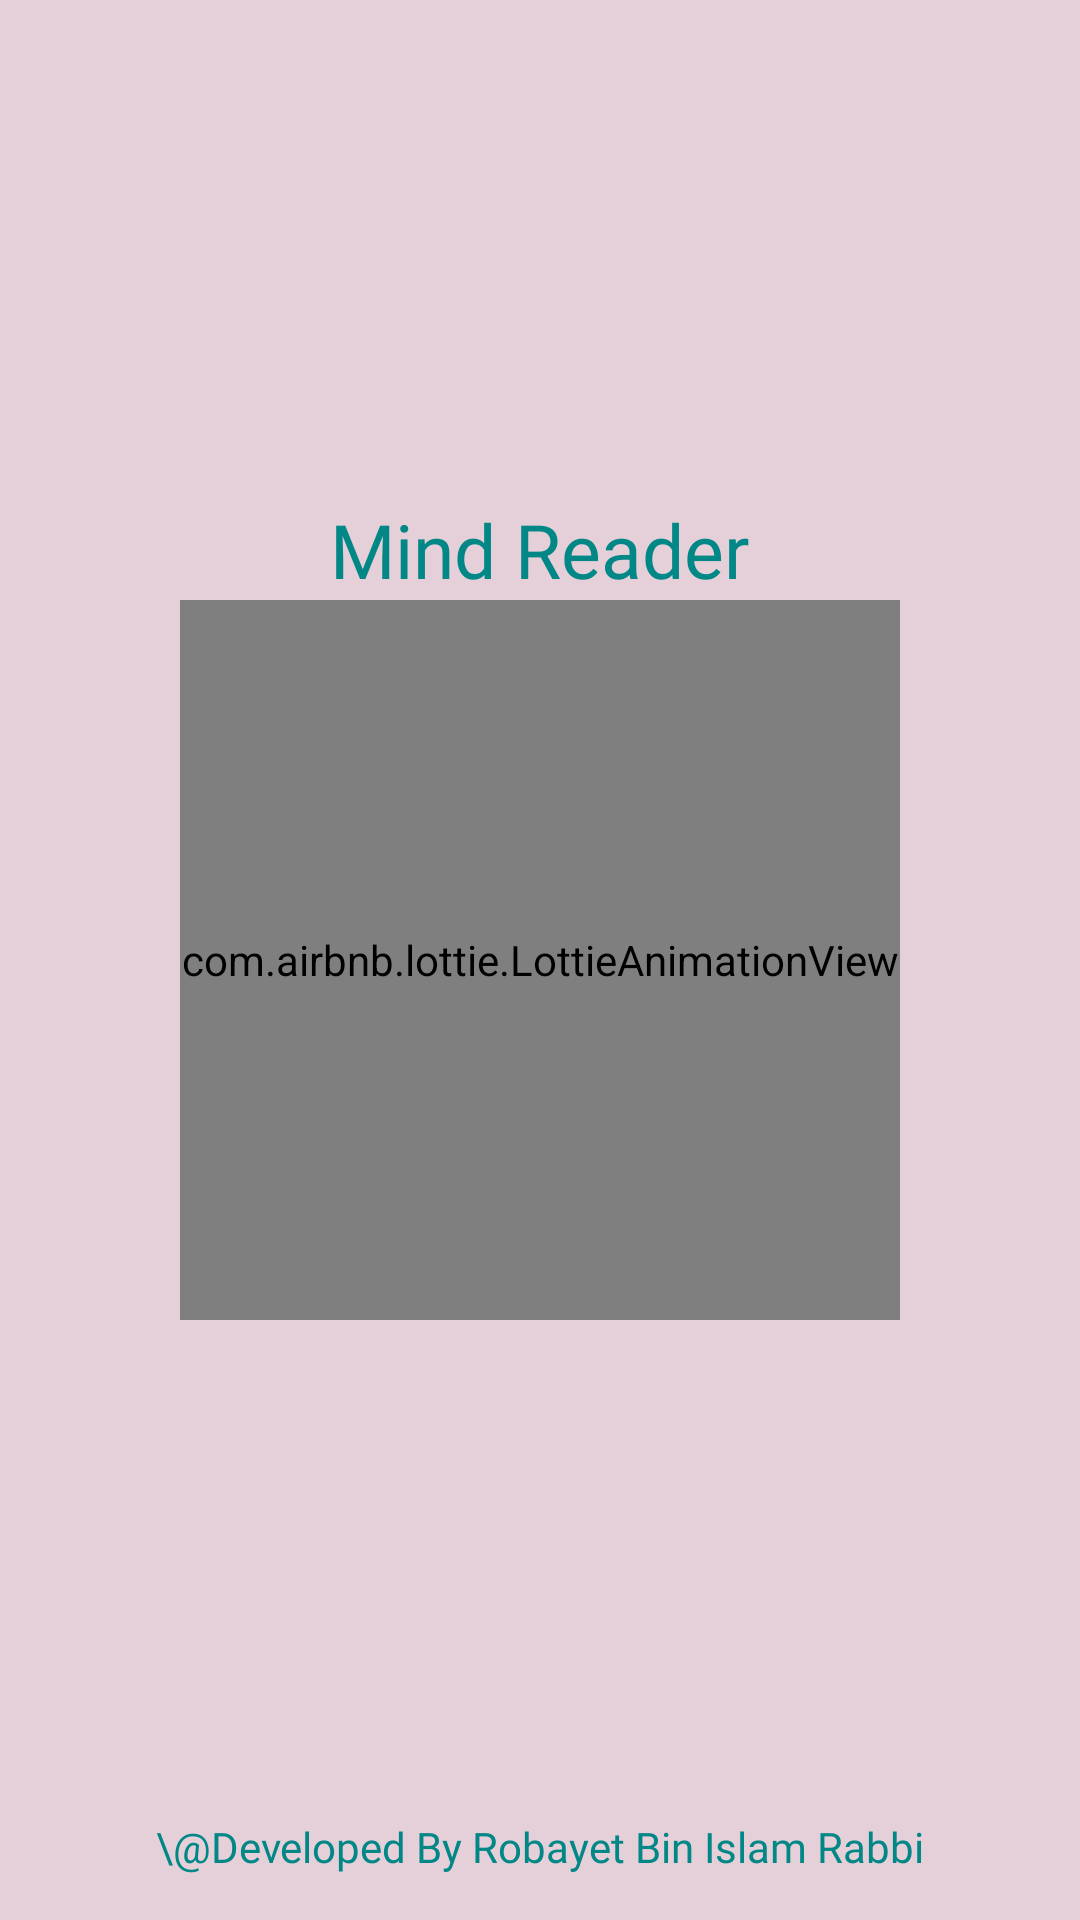

The Android layout XML behind this screen, and the referenced resources:
<!-- AndroidManifest.xml: application theme Theme.MindReader -->
<!-- res/layout/activity_splash.xml -->
<?xml version="1.0" encoding="utf-8"?>
<RelativeLayout xmlns:android="http://schemas.android.com/apk/res/android"
    xmlns:app="http://schemas.android.com/apk/res-auto"
    xmlns:tools="http://schemas.android.com/tools"
    android:layout_width="match_parent"
    android:layout_height="match_parent"
    android:background="#C4DDC2CE"
    tools:context=".SplashActivity">

    <TextView
        android:id="@+id/mindReaderText"
        android:layout_width="wrap_content"
        android:layout_height="wrap_content"
        android:text="Mind Reader"
        android:fontFamily="@font/bold"
        android:textSize="25sp"
        android:layout_above="@+id/mindLogo"
        android:textColor="@color/teal_700"
        android:layout_centerHorizontal="true"
        android:layout_marginTop="@dimen/letter_margin2"/>

    <com.airbnb.lottie.LottieAnimationView
        android:id="@+id/mindLogo"
        android:layout_width="240dp"
        android:layout_height="240dp"
        android:layout_centerInParent="true"
        app:lottie_autoPlay="true"
        app:lottie_rawRes="@raw/mind" />

    <TextView
        android:layout_width="wrap_content"
        android:layout_height="wrap_content"
        android:layout_alignParentBottom="true"
        android:layout_centerInParent="true"
        android:layout_marginBottom="@dimen/letter_margin2"
        android:fontFamily="@font/bolditalic"
        android:text="\@Developed By Robayet Bin Islam Rabbi"
        android:textColor="@color/teal_700"
        android:textSize="14sp" />



</RelativeLayout>
<!-- resources referenced by this layout -->
<resources>
  <color name="teal_700">#FF018786</color>
  <dimen name="letter_margin2">15dp</dimen>
  <style name="Theme.MindReader" parent="Theme.MaterialComponents.DayNight.NoActionBar">
          
          <item name="colorPrimary">@color/purple_500</item>
          <item name="colorPrimaryVariant">@color/purple_700</item>
          <item name="colorOnPrimary">@color/white</item>
          
          <item name="colorSecondary">@color/teal_200</item>
          <item name="colorSecondaryVariant">@color/actionBar</item>
          <item name="colorOnSecondary">@color/black</item>
          
          <item name="android:statusBarColor">?attr/colorSecondaryVariant</item>
          
          <item name="android:windowAnimationStyle">@style/customActivityAnimation</item>
      </style>
  <color name="purple_500">#FF6200EE</color>
  <color name="purple_700">#FF3700B3</color>
  <color name="white">#FFFFFFFF</color>
  <color name="teal_200">#FF03DAC5</color>
  <color name="actionBar">#C4BEA7B1</color>
  <color name="black">#FF000000</color>
  <style name="customActivityAnimation" parent="Theme.MaterialComponents.DayNight.NoActionBar">
          <item name="android:activityOpenEnterAnimation">@anim/slide_in_right</item>
          <item name="android:activityOpenExitAnimation">@anim/slide_out_left</item>
          <item name="android:activityCloseEnterAnimation">@anim/slide_in_left</item>
          <item name="android:activityCloseExitAnimation">@anim/slide_out_right</item>
      </style>
</resources>
